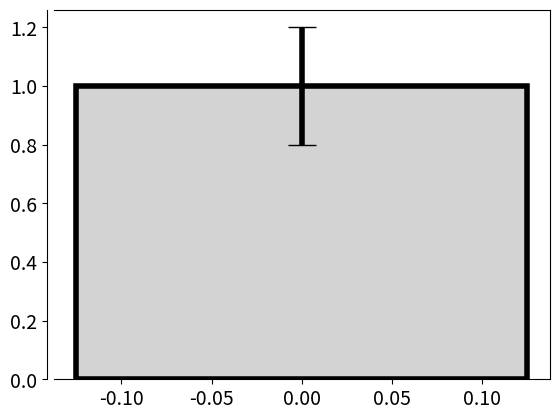

The matplotlib source for this figure: (Note: this script raises an exception after producing the figure.)
from matplotlib.ticker import MaxNLocator, NullFormatter
import matplotlib as mpl
import matplotlib.pylab as plt
import numpy as np
mpl.rcParams.update({'axes.labelsize': 15, 'xtick.labelsize': 14, 'ytick.labelsize': 14})
import os
desktop = os.path.join(os.path.join(os.path.expanduser('~')), 'Desktop')+os.path.sep

# custom colors
Blue, Orange, Green, Red, Purple, Brown, Pink, Grey,\
    Kaki, Cyan = '#1f77b4', '#ff7f0e', '#2ca02c', '#d62728',\
    '#9467bd', '#8c564b', '#e377c2', '#7f7f7f', '#bcbd22', '#17becf'

def save_on_desktop(fig, figname='temp.svg'):
    fig.savefig(desktop+figname)
    
def set_plot(ax, spines=['left', 'bottom'],\
                num_xticks=5, num_yticks=5,\
                xlabel='', ylabel='', tck_outward=5,\
                xticks=None, yticks=None,\
                xticks_labels=None, yticks_labels=None,\
                xticks_rotation=0, yticks_rotation=0,\
                xlim_enhancment=2, ylim_enhancment=2,\
                xlim=None, ylim=None, fontsize=15):
    
    # drawing spines
    adjust_spines(ax, spines, tck_outward=tck_outward)
    
    # Boundaries
    if xlim is None:
        xmin, xmax = ax.get_xaxis().get_view_interval()
        dx = xmax-xmin
        ax.set_xlim([xmin-xlim_enhancment*dx/100.,xmax+xlim_enhancment*dx/100.])
    else:
        ax.set_xlim(xlim)
    if ylim is None:
        ymin, ymax = ax.get_yaxis().get_view_interval()
        dy = ymax-ymin
        ax.set_ylim([ymin-ylim_enhancment*dy/100.,ymax+ylim_enhancment*dy/100.])
    else:
        ax.set_ylim(ylim)

    if (xticks is None) and ('bottom' or 'top' in spines):
        ax.xaxis.set_major_locator( MaxNLocator(nbins = num_xticks) )
    else:
        ax.xaxis.set_minor_formatter(NullFormatter())
        ax.set_xticks(xticks)
        
    if xticks_labels is not None:
        ax.set_xticklabels(xticks_labels, rotation=xticks_rotation)

    if (yticks is None) and ('left' or 'right' in spines):
        ax.yaxis.set_major_locator( MaxNLocator(nbins = num_yticks) )
    else:
        ax.yaxis.set_minor_formatter(NullFormatter())
        ax.set_yticks(yticks)
        
    if yticks_labels is not None:
        ax.set_yticklabels(yticks_labels, rotation=yticks_rotation)

    ax.set_xlabel(xlabel, fontsize=fontsize)
    ax.set_ylabel(ylabel, fontsize=fontsize)

        
def ticks_number(ax, xticks=3, yticks=3):
    if xticks>1:
        ax.xaxis.set_major_locator( MaxNLocator(nbins = xticks) )
    if yticks>1:
        ax.yaxis.set_major_locator( MaxNLocator(nbins = yticks) )


def adjust_spines(ax, spines, tck_outward=3):
    for loc, spine in ax.spines.items():
        if loc in spines:
            spine.set_position(('outward', tck_outward)) # outward by 10 points by default
            spine.set_smart_bounds(True)
        else:
            spine.set_color('none')  # don't draw spine

    # turn off ticks where there is no spine
    if 'left' in spines:
        ax.yaxis.set_ticks_position('left')
    else:
        # no yaxis ticks
        ax.yaxis.set_ticks([])

    if 'bottom' in spines:
        ax.xaxis.set_ticks_position('bottom')
    else:
        # no xaxis ticks
        ax.xaxis.set_ticks([])

def add_errorbar(ax, x, y, sy, width=.25, color='k', facecolor='lightgray', lw=4):
    bar = ax.bar(x, y, width, edgecolor=color, yerr=sy,\
                 error_kw={'ecolor':color,'linewidth':lw}, capsize=10, lw=lw, facecolor=facecolor)
    return bar


def set_subplot_safe_for_labels(fig, FIGSIZE=None, FONTSIZE=16,
                                    hspace=0.1, vspace=0.1):
    if FIGSIZE is None:
        FIGSIZE = [fig.get_figwidth(), fig.get_figheight()]
    x0, y0 = .15*FONTSIZE/FIGSIZE[0], .15*FONTSIZE/FIGSIZE[0]
    fig.subplots_adjust(\
                bottom=x0, left=y0,\
                right=max([1.-0.02*FONTSIZE/FIGSIZE[0],x0*1.1]),
                top=max([1.-0.02*FONTSIZE/FIGSIZE[1],y0*1.1]),
                hspace=hspace)

def replace_axis_by_legend(ax, text, x0=0.1, y0=0.1, on_fig=False):
    ax.axis('off')
    if on_fig:
        ax.annotate(text, (x0, y0), xycoords='figure fraction')
    else:
        ax.annotate(text, (x0, y0), xycoords='axes fraction')

    
def cm2inch(*tupl):
    inch = 2.54
    if isinstance(tupl[0], tuple):
        return tuple(i/inch for i in tupl[0])
    else:
        return tuple(i/inch for i in tupl)    


def build_bar_legend(X, ax, mymap, label='$\\nu$ (Hz)',\
                     bounds=None, ticks_labels=None,
                     orientation='vertical', scale='linear',\
                     color_discretization=None):
    """ X -> ticks """
    if color_discretization is None:
        color_discretization = len(X)
        
    # scale : 'linear' / 'log' / 'custom'
    if scale is 'linear':
        if bounds is None:
            bounds = [X[0]+(X[1]-X[0])/2., X[-1]+(X[1]-X[0])/2.]
        bounds = np.linspace(bounds[0], bounds[1], color_discretization)
    elif scale is 'log10':
        if bounds is None:
            bounds = [int(np.log(X[0])/np.log(10))-.1*int(np.log(X[0])/np.log(10)),\
                      int(np.log(X[-1])/np.log(10))+1+.1*int(np.log(X[-1])/np.log(10))]
        else:
            bounds = [np.log(bounds[0])/np.log(10), np.log(bounds[1])/np.log(10)]
        bounds = np.logspace(bounds[0], bounds[1], color_discretization)
    elif scale is 'custom':
        bounds = np.linspace(X[0]+(X[1]-X[0])/2., X[-1]+(X[1]-X[0])/2., color_discretization)
        
    norm = mpl.colors.BoundaryNorm(bounds, mymap.N)
    cb = mpl.colorbar.ColorbarBase(ax, cmap=mymap, norm=norm,\
                                   orientation=orientation)
    cb.set_ticks(X)
    if ticks_labels is not None:
        cb.set_ticklabels(ticks_labels)
    cb.set_label(label)
    return cb

def get_linear_colormap(color1='blue', color2='red'):
    return mpl.colors.LinearSegmentedColormap.from_list(\
                        'mycolors',[color1, color2])

def show(module=None):
    plt.show(block=False)
    input('Hit Enter To Close')
    plt.close()
        
def from_pval_to_star(p,
                      threshold1=1e-3,
                      threshold2=1e-2,
                      threshold3=5e-2):
    if p<threshold1:
        return '***'
    elif p<threshold2:
        return '**'
    elif p<threshold3:
        return '*'
    else:
        return 'n.s.'
    
def sci_str(x, rounding=0, remove_0_in_exp=True):
    y = ('{:.' + str(int(rounding))+'e}').format(x)
    if remove_0_in_exp: y = y.replace('-0', '-')
    return y

if __name__=='__main__':

    import matplotlib.pylab as plt
    plt.subplots()
    add_errorbar(plt.gca(), [0], [1], [.2])
    set_plot(plt.gca())
    show()

    
